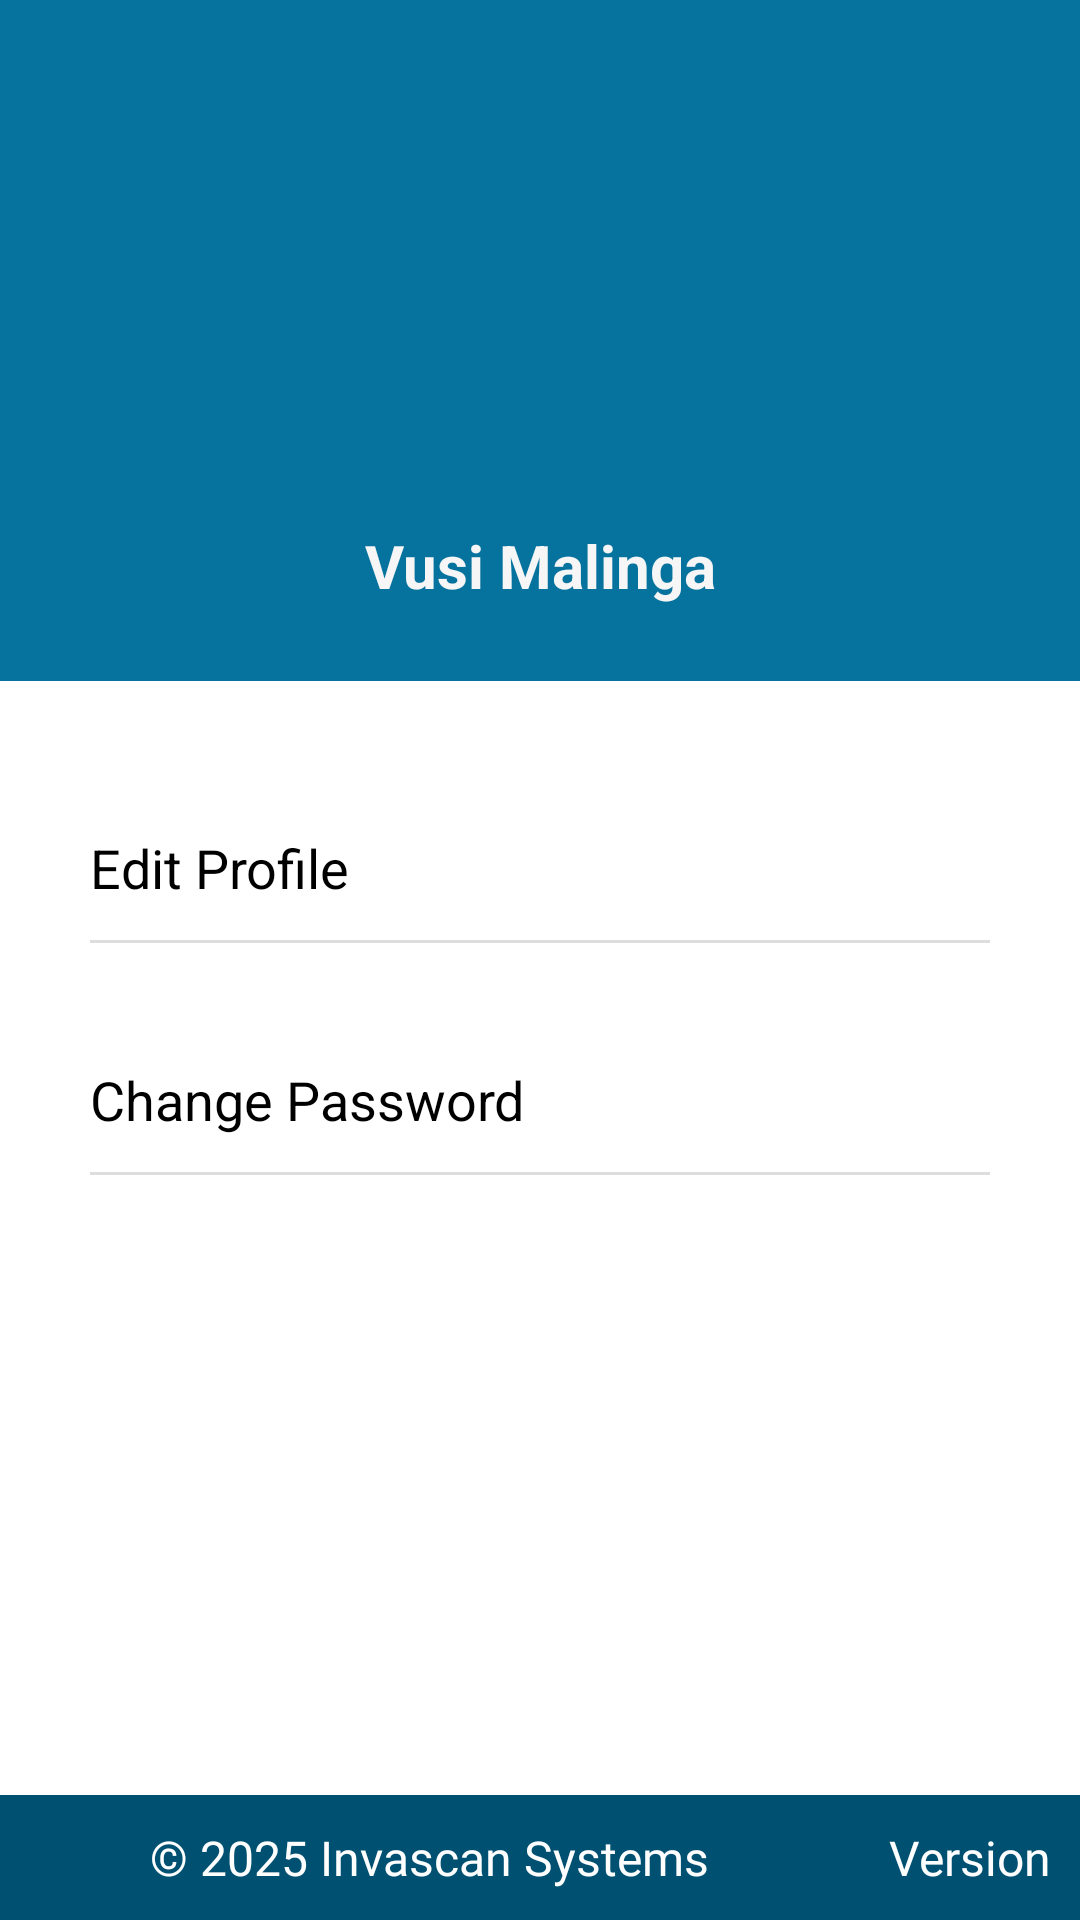

Produce the Android XML layout that renders to this screen, including the resource entries it uses.
<!-- AndroidManifest.xml: application theme Theme.Invascan -->
<!-- res/layout/content_profile.xml -->
<?xml version="1.0" encoding="utf-8"?>
<androidx.constraintlayout.widget.ConstraintLayout
    xmlns:app="http://schemas.android.com/apk/res-auto"
    xmlns:android="http://schemas.android.com/apk/res/android"
    xmlns:tools="http://schemas.android.com/tools"
    android:layout_width="match_parent"
    android:layout_height="match_parent"
    android:background="@color/background"
    tools:context=".ui.account.ProfileActivity">
    <ScrollView
        android:id="@+id/scroll_main"
        android:layout_width="0dp"
        android:layout_height="0dp"
        android:contentDescription="@string/app_name"
        android:fillViewport="true"
        app:layout_constraintBottom_toTopOf="@+id/layout_footer"
        app:layout_constraintEnd_toEndOf="parent"
        app:layout_constraintHorizontal_bias="0.0"
        app:layout_constraintStart_toStartOf="parent"
        app:layout_constraintTop_toTopOf="parent"
        app:layout_constraintVertical_bias="0.0">
        <androidx.constraintlayout.widget.ConstraintLayout
            android:layout_width="match_parent"
            android:layout_height="wrap_content"
            android:background="@android:color/white">

            <androidx.constraintlayout.widget.ConstraintLayout
                android:id="@+id/profile_image_holder"
                android:layout_width="match_parent"
                android:layout_height="wrap_content"
                android:paddingVertical="20dp"
                android:background="@color/profile_banner_background"
                app:layout_constraintEnd_toEndOf="parent"
                app:layout_constraintStart_toStartOf="parent"
                app:layout_constraintTop_toTopOf="parent">
                <ImageView
                    android:id="@+id/profile_image"
                    android:layout_width="150dp"
                    android:layout_height="150dp"
                    android:contentDescription="@string/logo"
                    android:src="@drawable/usercircle"
                    app:layout_constraintEnd_toEndOf="parent"
                    app:layout_constraintStart_toStartOf="parent"
                    app:layout_constraintTop_toTopOf="parent"
                    app:layout_constraintBottom_toTopOf="@+id/profile_full_name"
                    app:tint="@color/white_700" />
                <TextView
                    android:id="@+id/profile_full_name"
                    android:layout_width="0dp"
                    android:layout_height="wrap_content"
                    android:text="Vusi Malinga"
                    android:textColor="@color/white_700"
                    android:textSize="20sp"
                    android:textStyle="bold"
                    android:layout_marginVertical="5dp"
                    android:gravity="center_horizontal|center_vertical"
                    app:layout_constraintStart_toStartOf="parent"
                    app:layout_constraintTop_toBottomOf="@+id/profile_image"
                    app:layout_constraintBottom_toBottomOf="parent"
                    app:layout_constraintEnd_toEndOf="parent"/>

            </androidx.constraintlayout.widget.ConstraintLayout>


            <androidx.constraintlayout.widget.ConstraintLayout
                android:id="@+id/profile_actions_holder"
                android:layout_width="match_parent"
                android:layout_height="0dp"
                android:paddingHorizontal="30dp"
                android:paddingVertical="30dp"
                app:layout_constraintEnd_toEndOf="parent"
                app:layout_constraintStart_toStartOf="parent"
                app:layout_constraintTop_toBottomOf="@+id/profile_image_holder">

                <androidx.constraintlayout.widget.ConstraintLayout
                    android:id="@+id/profile_edit_option_holder"
                    android:layout_width="match_parent"
                    android:layout_height="wrap_content"
                    android:paddingVertical="20dp"
                    app:layout_constraintEnd_toEndOf="parent"
                    app:layout_constraintStart_toStartOf="parent"
                    app:layout_constraintTop_toTopOf="parent"
                    app:layout_constraintBottom_toTopOf="@+id/change_password_option_holder">

                    <TextView
                        android:id="@+id/profile_edit_title"
                        android:layout_width="0dp"
                        android:layout_height="wrap_content"
                        android:text="@string/edit_profile"
                        android:ellipsize="end"
                        android:textColor="@color/black"
                        android:textSize="18sp"
                        app:layout_constraintStart_toStartOf="parent"
                        app:layout_constraintEnd_toStartOf="@+id/profile_edit_icon"
                        app:layout_constraintTop_toTopOf="parent"
                        app:layout_constraintBottom_toTopOf="@+id/profile_edit_divider"
                        app:layout_constraintHorizontal_bias="0"/>

                    <ImageView
                        android:id="@+id/profile_edit_icon"
                        android:layout_width="24dp"
                        android:layout_height="24dp"
                        android:contentDescription="@string/logo"
                        app:srcCompat="@drawable/baseline_arrow_forward_24"
                        app:layout_constraintEnd_toEndOf="parent"
                        app:layout_constraintStart_toEndOf="@id/profile_edit_title"
                        app:layout_constraintTop_toTopOf="@id/profile_edit_title"
                        app:layout_constraintBottom_toBottomOf="@id/profile_edit_title"/>

                    <View
                        android:id="@+id/profile_edit_divider"
                        android:layout_width="0dp"
                        android:layout_height="1dp"
                        android:layout_marginTop="12dp"
                        android:background="@drawable/list_divider"
                        app:layout_constraintStart_toStartOf="parent"
                        app:layout_constraintEnd_toEndOf="parent"
                        app:layout_constraintTop_toBottomOf="@id/profile_edit_title"/>

                </androidx.constraintlayout.widget.ConstraintLayout>



                <androidx.constraintlayout.widget.ConstraintLayout
                    android:id="@+id/change_password_option_holder"
                    android:layout_width="match_parent"
                    android:layout_height="wrap_content"
                    android:paddingVertical="20dp"
                    app:layout_constraintEnd_toEndOf="parent"
                    app:layout_constraintStart_toStartOf="parent"
                    app:layout_constraintTop_toBottomOf="@+id/profile_edit_option_holder">

                    <TextView
                        android:id="@+id/change_password_title"
                        android:layout_width="0dp"
                        android:layout_height="wrap_content"
                        android:text="@string/change_password"
                        android:ellipsize="end"
                        android:textColor="@color/black"
                        android:textSize="18sp"
                        app:layout_constraintStart_toStartOf="parent"
                        app:layout_constraintEnd_toStartOf="@+id/change_password_icon"
                        app:layout_constraintTop_toTopOf="parent"
                        app:layout_constraintBottom_toTopOf="@+id/change_password_divider"
                        app:layout_constraintHorizontal_bias="0"/>

                    <ImageView
                        android:id="@+id/change_password_icon"
                        android:layout_width="24dp"
                        android:layout_height="24dp"
                        android:contentDescription="@string/logo"
                        app:srcCompat="@drawable/baseline_arrow_forward_24"
                        app:layout_constraintEnd_toEndOf="parent"
                        app:layout_constraintStart_toEndOf="@id/change_password_title"
                        app:layout_constraintTop_toTopOf="@id/change_password_title"
                        app:layout_constraintBottom_toBottomOf="@id/change_password_title"/>

                    <View
                        android:id="@+id/change_password_divider"
                        android:layout_width="0dp"
                        android:layout_height="1dp"
                        android:layout_marginTop="12dp"
                        android:background="@drawable/list_divider"
                        app:layout_constraintStart_toStartOf="parent"
                        app:layout_constraintEnd_toEndOf="parent"
                        app:layout_constraintTop_toBottomOf="@id/change_password_title"/>

                </androidx.constraintlayout.widget.ConstraintLayout>


            </androidx.constraintlayout.widget.ConstraintLayout>

        </androidx.constraintlayout.widget.ConstraintLayout>
    </ScrollView>


    
    <androidx.constraintlayout.widget.ConstraintLayout
        android:id="@+id/layout_footer"
        android:layout_width="match_parent"
        android:layout_height="wrap_content"
        android:background="@color/primary"
        app:layout_constraintBottom_toBottomOf="parent"
        app:layout_constraintEnd_toEndOf="parent"
        app:layout_constraintStart_toStartOf="parent">

        <TextView
            android:id="@+id/txt_footer"
            android:layout_width="0dp"
            android:layout_height="wrap_content"
            android:layout_margin="10dp"
            android:fontFamily="@font/roboto"
            android:text="@string/app_footer"
            android:textAlignment="center"
            android:textColor="@color/white"
            android:textSize="16sp"
            app:layout_constraintBottom_toBottomOf="parent"
            app:layout_constraintEnd_toStartOf="@+id/txt_version"
            app:layout_constraintStart_toStartOf="parent"
            app:layout_constraintTop_toTopOf="parent"
            app:layout_constraintVertical_bias="0.5" />


        <TextView
            android:id="@+id/txt_version"
            android:layout_width="wrap_content"
            android:layout_height="wrap_content"
            android:layout_margin="10dp"
            android:fontFamily="@font/roboto"
            android:text="@string/app_version"
            android:textAlignment="center"
            android:textColor="@color/white"
            android:textSize="16sp"
            app:layout_constraintBottom_toBottomOf="parent"
            app:layout_constraintEnd_toEndOf="parent"
            app:layout_constraintHorizontal_bias="0.970"
            app:layout_constraintStart_toEndOf="@+id/txt_footer"
            app:layout_constraintTop_toTopOf="parent"
            app:layout_constraintVertical_bias="0.5" />

    </androidx.constraintlayout.widget.ConstraintLayout>
    

</androidx.constraintlayout.widget.ConstraintLayout>
<!-- resources referenced by this layout -->
<resources>
  <color name="background">#f3f3f3</color>
  <color name="black">#FF000000</color>
  <color name="primary">#005071</color>
  <color name="profile_banner_background">#06729e</color>
  <color name="white">#FFFFFFFF</color>
  <color name="white_700">#f6f6f6</color>
  <!-- drawable list_divider (drawable) -->
  <?xml version="1.0" encoding="utf-8"?>
  <shape xmlns:android="http://schemas.android.com/apk/res/android"
      android:shape="rectangle">
      <size android:height="1dp" />
      <solid android:color="#DDDDDD" /> 
  </shape>
  <string name="app_footer">© 2025 Invascan Systems</string>
  <string name="app_name">Invascan</string>
  <string name="app_version">Version</string>
  <string name="change_password">Change Password</string>
  <string name="edit_profile">Edit Profile</string>
  <string name="logo">Product Logo</string>
  <style name="Theme.Invascan" parent="Base.Theme.Invascan">
          <item name="colorPrimary">@color/colorPrimaryDark</item>
          <item name="colorPrimaryVariant">@color/colorPrimary</item>
          <item name="colorOnPrimary">@color/colorAccent</item>
  
          
          <item name="colorSecondary">@color/base_overlay</item>
          <item name="colorOnSecondary">@color/c_teal</item>
  
          
          <item name="android:windowBackground">?attr/colorSurface</item>
  
          <item name="popupMenuStyle">@style/CustomPopupMenu</item>
  
          
          <item name="android:textColor">#000000</item>
  
      </style>
  <style name="Base.Theme.Invascan" parent="Theme.Material3.DayNight.NoActionBar">
          
          
      </style>
  <color name="colorPrimaryDark">#005071</color>
  <color name="colorPrimary">#005071</color>
  <color name="colorAccent">#FDB813</color>
  <color name="base_overlay">#CC004E6F</color>
  <color name="c_teal">#00897B</color>
  <style name="CustomPopupMenu" parent="@style/Widget.MaterialComponents.PopupMenu">
          <item name="android:popupBackground">@drawable/menu_background</item>
  
          
          <item name="android:textColor">#000000</item>
  
          
          <item name="android:itemBackground">@drawable/menu_item_selector</item>
      </style>
  <!-- drawable menu_background (drawable) -->
  <shape xmlns:android="http://schemas.android.com/apk/res/android"
      android:shape="rectangle">
      <solid android:color="@color/background"/> 
      <corners android:radius="2dp"/> 
      <stroke android:width="1dp" android:color="@color/orange_500"/> 
      <padding android:left="8dp" android:top="8dp" android:right="8dp" android:bottom="8dp"/>
  </shape>
  <!-- drawable menu_item_selector (drawable) -->
  <selector xmlns:android="http://schemas.android.com/apk/res/android">
      <item android:state_pressed="true">
          <shape android:shape="rectangle">
              <solid android:color="#E0E0E0"/> 
          </shape>
      </item>
      <item>
          <shape android:shape="rectangle">
              <solid android:color="@color/orange_500"/> 
          </shape>
      </item>
  
  </selector>
  <color name="orange_500">#FF9800</color>
</resources>
